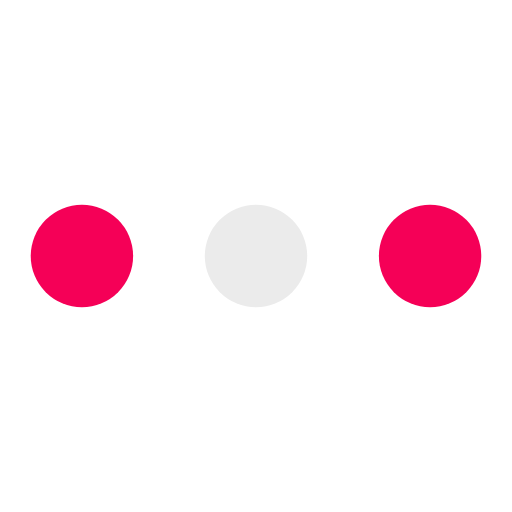
t = 0.00 s
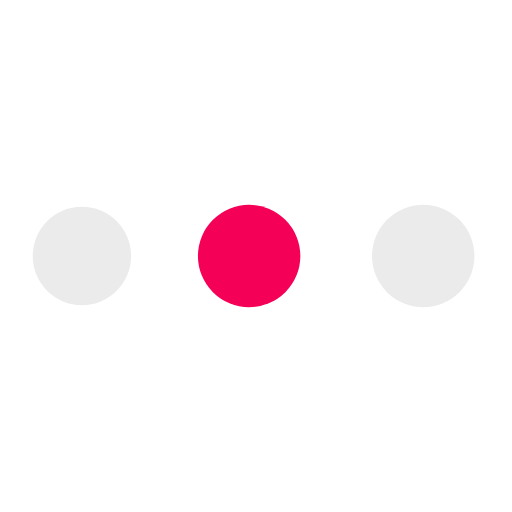
t = 0.19 s
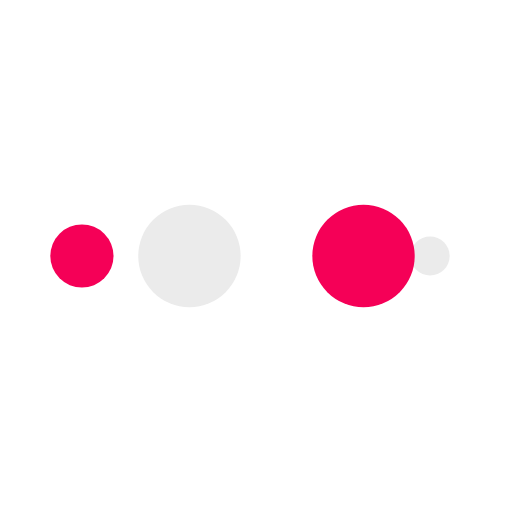
t = 0.31 s
t = 0.50 s: frame unchanged from t = 0.00 s, image omitted
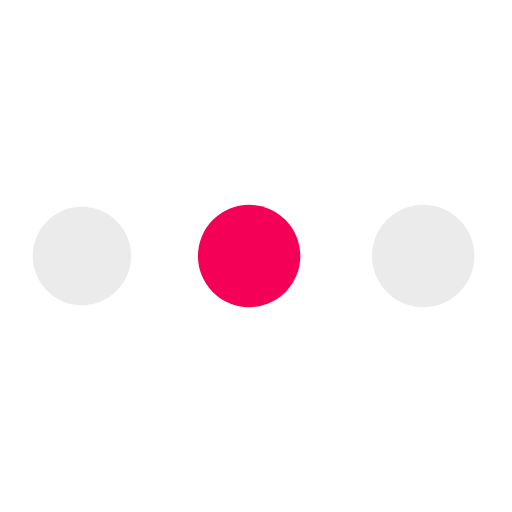
t = 0.69 s
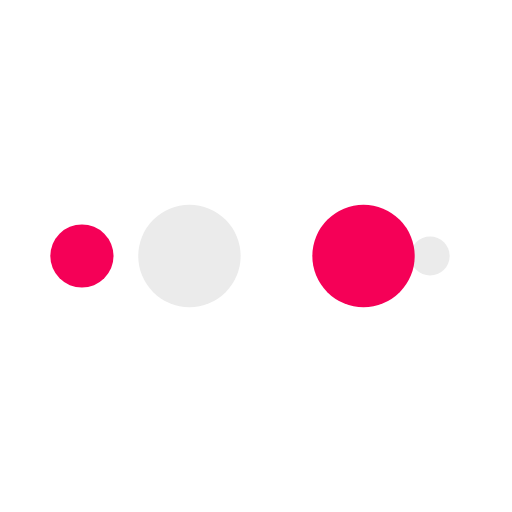
t = 0.81 s

The animated SVG that drew these frames (rendered in a browser with its animation timeline set to each time). Animation: 10 SMIL elements (animate=10); one cycle of 1.00 s, repeats indefinitely.

<?xml version="1.0" encoding="utf-8"?>
<svg xmlns="http://www.w3.org/2000/svg" xmlns:xlink="http://www.w3.org/1999/xlink" style="margin: auto; background: none; display: block; shape-rendering: auto;" width="200px" height="200px" viewBox="0 0 100 100" preserveAspectRatio="xMidYMid">
<circle cx="84" cy="50" r="10" fill="#f50057">
    <animate attributeName="r" repeatCount="indefinite" dur="0.25s" calcMode="spline" keyTimes="0;1" values="10;0" keySplines="0 0.5 0.5 1" begin="0s"></animate>
    <animate attributeName="fill" repeatCount="indefinite" dur="1s" calcMode="discrete" keyTimes="0;0.25;0.5;0.75;1" values="#f50057;#ebebeb;#f50057;#ebebeb;#f50057" begin="0s"></animate>
</circle><circle cx="16" cy="50" r="10" fill="#f50057">
  <animate attributeName="r" repeatCount="indefinite" dur="1s" calcMode="spline" keyTimes="0;0.25;0.5;0.75;1" values="0;0;10;10;10" keySplines="0 0.5 0.5 1;0 0.5 0.5 1;0 0.5 0.5 1;0 0.5 0.5 1" begin="0s"></animate>
  <animate attributeName="cx" repeatCount="indefinite" dur="1s" calcMode="spline" keyTimes="0;0.25;0.5;0.75;1" values="16;16;16;50;84" keySplines="0 0.5 0.5 1;0 0.5 0.5 1;0 0.5 0.5 1;0 0.5 0.5 1" begin="0s"></animate>
</circle><circle cx="50" cy="50" r="10" fill="#ebebeb">
  <animate attributeName="r" repeatCount="indefinite" dur="1s" calcMode="spline" keyTimes="0;0.25;0.5;0.75;1" values="0;0;10;10;10" keySplines="0 0.5 0.5 1;0 0.5 0.5 1;0 0.5 0.5 1;0 0.5 0.5 1" begin="-0.25s"></animate>
  <animate attributeName="cx" repeatCount="indefinite" dur="1s" calcMode="spline" keyTimes="0;0.25;0.5;0.75;1" values="16;16;16;50;84" keySplines="0 0.5 0.5 1;0 0.5 0.5 1;0 0.5 0.5 1;0 0.5 0.5 1" begin="-0.25s"></animate>
</circle><circle cx="84" cy="50" r="10" fill="#f50057">
  <animate attributeName="r" repeatCount="indefinite" dur="1s" calcMode="spline" keyTimes="0;0.25;0.5;0.75;1" values="0;0;10;10;10" keySplines="0 0.5 0.5 1;0 0.5 0.5 1;0 0.5 0.5 1;0 0.5 0.5 1" begin="-0.5s"></animate>
  <animate attributeName="cx" repeatCount="indefinite" dur="1s" calcMode="spline" keyTimes="0;0.25;0.5;0.75;1" values="16;16;16;50;84" keySplines="0 0.5 0.5 1;0 0.5 0.5 1;0 0.5 0.5 1;0 0.5 0.5 1" begin="-0.5s"></animate>
</circle><circle cx="16" cy="50" r="10" fill="#ebebeb">
  <animate attributeName="r" repeatCount="indefinite" dur="1s" calcMode="spline" keyTimes="0;0.25;0.5;0.75;1" values="0;0;10;10;10" keySplines="0 0.5 0.5 1;0 0.5 0.5 1;0 0.5 0.5 1;0 0.5 0.5 1" begin="-0.75s"></animate>
  <animate attributeName="cx" repeatCount="indefinite" dur="1s" calcMode="spline" keyTimes="0;0.25;0.5;0.75;1" values="16;16;16;50;84" keySplines="0 0.5 0.5 1;0 0.5 0.5 1;0 0.5 0.5 1;0 0.5 0.5 1" begin="-0.75s"></animate>
</circle>
<!-- [ldio] generated by https://loading.io/ --></svg>
